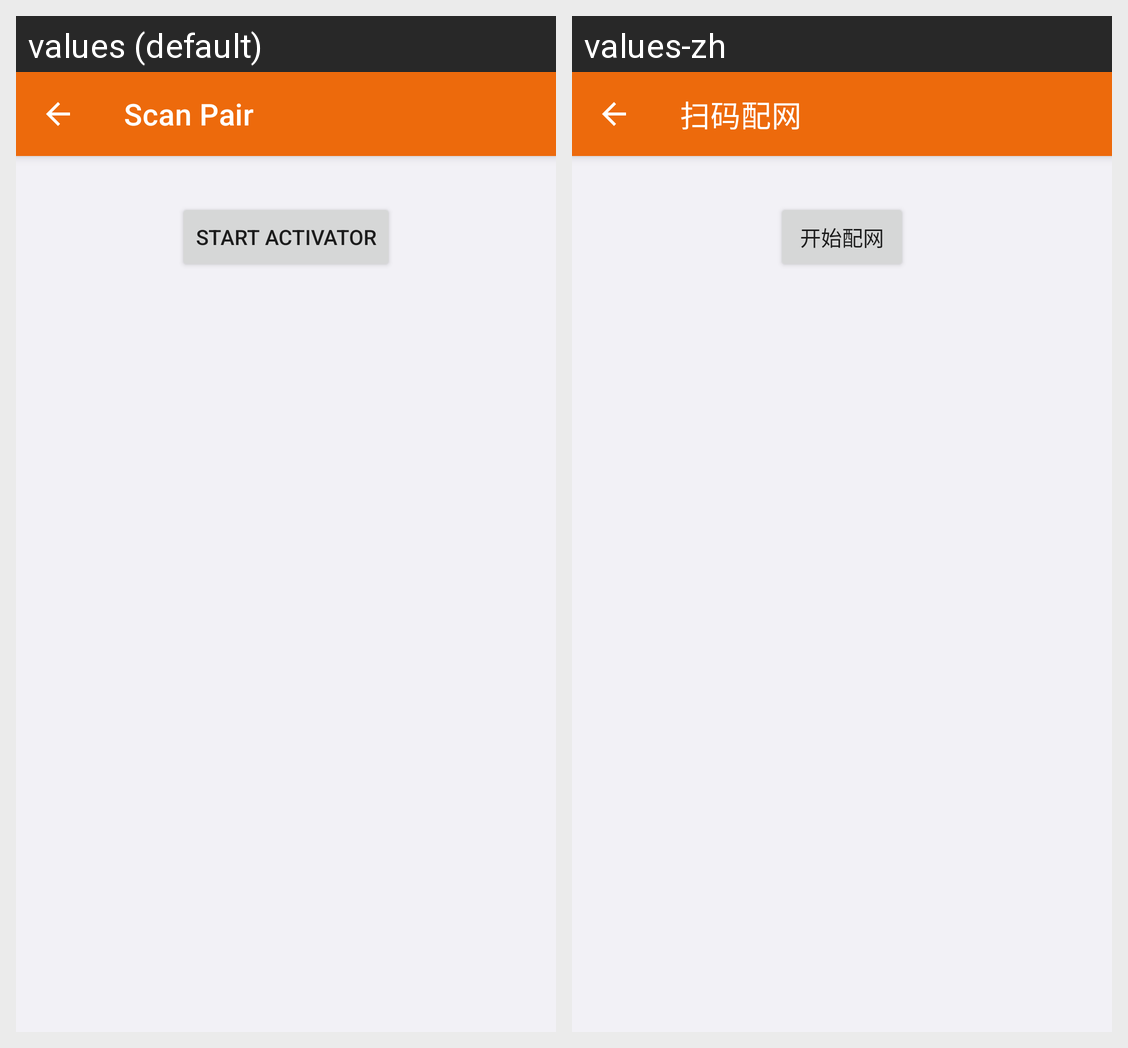

For this localized Android screen grid, give each drawn string resource with its value in every locale shown.
Android screen res/layout/activity_ty_ble_pair.xml rendered under 2 locales, left to right: values (default), values-zh. Device: Nexus 5 (rendered at 1080×1920; each locale shown at half size, 540×960, under a caption strip naming it); theme Theme.IotAppSample.
Strings drawn on this screen, with the default value and each locale's value (text and hints the layout hard-codes, and strings that could not be matched under every locale, appear in the picture but are not listed):

ty_pair_type_qrcode_scan
  values: Scan Pair
  values-zh: 扫码配网

ty_pair_start_activator
  values: Start Activator
  values-zh: 开始配网
